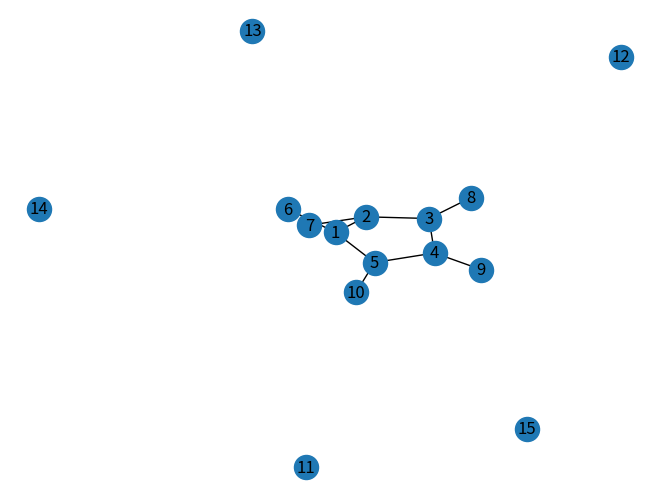
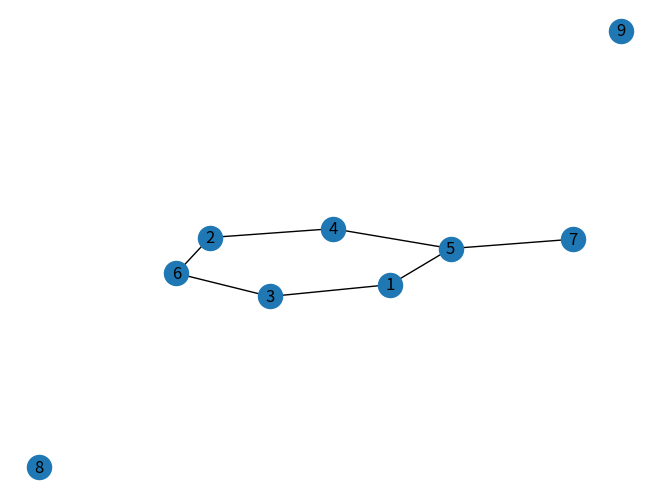
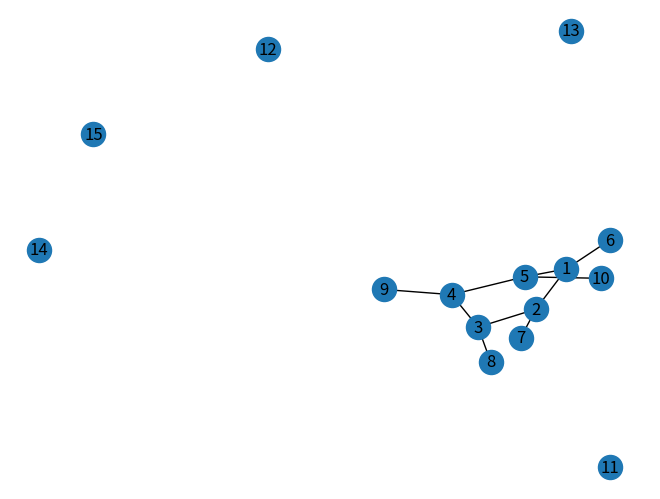
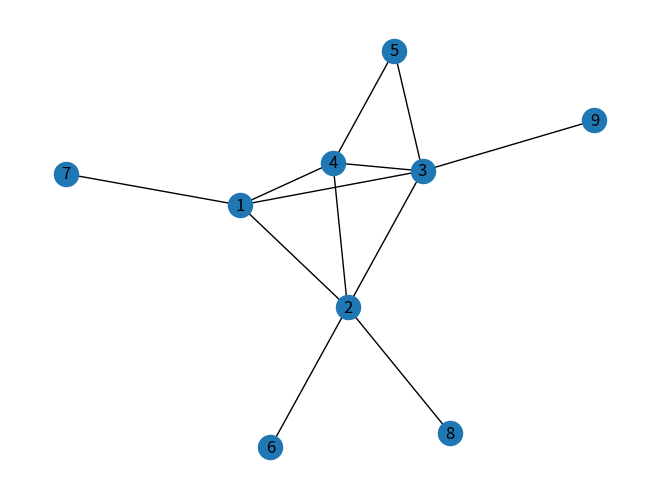
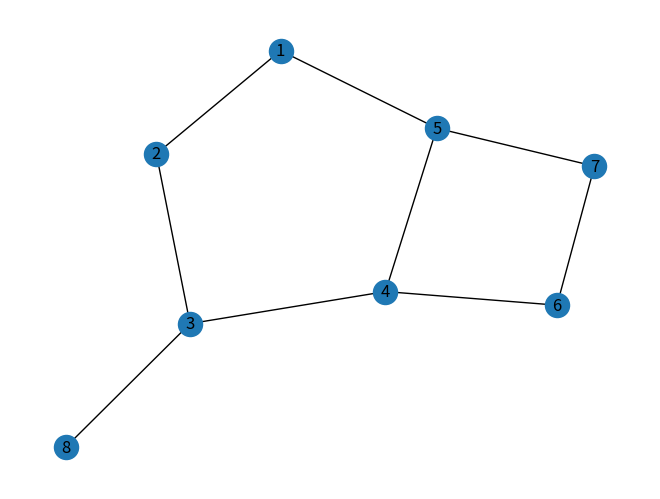

The matplotlib source for these figures, in order:

import matplotlib
import matplotlib.pyplot as plt
import numpy as np
import networkx as nx
import csv
import logging
matplotlib.use('Agg')
logging.basicConfig(level=logging.WARNING)
gamma = 0.5
g = nx.Graph()
nx.add_path(g, [1])
# pentagon graph
K = nx.Graph()
nx.add_path(K, [1,2,3,4,5,1])
nx.add_path(K, [1, 6])
nx.add_path(K, [2, 7])
nx.add_path(K, [3, 8])
nx.add_path(K, [4, 9])
nx.add_path(K, [5, 10])
K.add_nodes_from([11,12,13,14,15])
nx.draw(K, with_labels=True)
plt.savefig("pentagon")
rewards_dict_K = {2:0.2,3: 0.2, 4: 0.2, 5: 0.2, 6: -0.2,
                7: -0.2, 8: -0.2, 9: -0.2,
                10: -0.2, 11: -0.2, 12: -0.2,
                13: -0.2, 14: -0.2, 15: -0.2}

# almost star shape
H = nx.Graph()
nx.add_path(H, [1,3,6,2,4,5,1])
nx.add_path(H, [5,7])
H.add_nodes_from([8,9])
plt.figure()
nx.draw(H, with_labels=True)
plt.savefig("almost_star")
rewards_dict_H = {2: 0.2, 3: 0.2, 4: 0.2, 5: 0.2, 6: 0.2,
                7: -0.2, 8: -0.2, 9: -0.2}

# weird shape
I = nx.Graph()
nx.add_path(I, [1,5,7,6,4,5,2,3,8])
nx.add_path(I, [8,10])
nx.add_path(I, [3,13])
nx.add_path(I, [2,11])
nx.add_path(I, [11,12])
nx.add_path(I, [7,9])
plt.figure()
nx.draw(K, with_labels=True)
plt.savefig("scribble")
rewards_dict_I = {2: 0.2, 3: 0.2, 4: 0.2, 5: 0.2, 6: 0.2,
                7: 0.2, 8: 0.2, 9: -0.2,
                10: -0.2, 11: -0.2, 12: -0.2,
                13: -0.2}
# kite
J = nx.Graph()
nx.add_path(J, [1,2,3,4,2,3,1,4,5,4,2,6])
nx.add_path(J, [5,3])
nx.add_path(J, [1,7])
nx.add_path(J, [2,8])
nx.add_path(J, [3,9])
plt.figure()
nx.draw(J, with_labels=True)
plt.savefig("pentagon")
rewards_dict_J = {2:0.2 ,3: 0.2, 4: 0.2, 5: -0.2, 6: 0.2,
                7: -0.2, 8: -0.2, 9: -0.2}

all_graphs = [K,H,I,J]
complex_graphs = []
complex_graphs_append = complex_graphs.append
for comp in all_graphs:
   Gsub = g.subgraph(comp)
   if Gsub not in complex_graphs:
      complex_graphs_append(Gsub)
#plt.figure()
#nx.draw(complex_graphs, with_labels=True)
#plt.savefig("all graphs")
#print(G.edges)
action_returns = []
node_order = []
value_dict = {}
rewards_dict = {}
dens = nx.density(g)
value_dict[dens] = 0

def network():
    global imag_n
    iteration = 0
    for graph in range(len(all_graphs)):
        iteration = iteration+1
        G = all_graphs[graph]
        logging.warning(G)
        if all_graphs[graph] == K:
            rewards_dict = rewards_dict_K
        if all_graphs[graph] == H:
            rewards_dict = rewards_dict_H
        if all_graphs[graph] == I:
            rewards_dict = rewards_dict_I
        else:
            rewards_dict = rewards_dict_K

    # empty dictionary, add key in loop if not in there already (if it is just update current)
        iter = 0
    # value iteration
        while True:
            logging.warning(value_dict)
            iter = iter+1
        # Initial value functions of states are 0
            all_nodes = list(g.nodes) # all current nodes
            logging.warning(all_nodes)
            d = nx.density(g)
        # get neighbors
            neighbors = []
            update = 0
            imag_n = 0
            neighb_val = {}
            for k in range(len(all_nodes)):
                neighbors = neighbors + list(G.neighbors(all_nodes[k]))
            neighbors = list(set(neighbors) - set(all_nodes))
            logging.warning(neighbors)
            for m in range(len(neighbors)):
                for k in range(len(all_nodes)):
                    curr_nb = G.neighbors(all_nodes[k])
                    if neighbors[m] in curr_nb:
                        logging.warning('Checking nieghbors and temp density')
                    # density of adding temporary node
                        nx.add_path(g, [all_nodes[k], neighbors[m]])
                        temp_dens = nx.density(g)
                        g.remove_node(neighbors[m]) # remove node
                    # add new state if new density
                        if temp_dens not in value_dict:
                            logging.warning("Value function of new density")
                        # find corresponding reward
                            reward = rewards_dict[neighbors[m]]
                            update = reward + gamma*0
                            logging.warning("reward:")
                            logging.warning(reward)
                            imag_n = 0 + gamma*0 # add imaginary node value function
                        else:
                            logging.warning("Updating value function of density")
                        # get value function of neighbor
                            old_val = value_dict[temp_dens]
                            reward = rewards_dict[neighbors[m]]
                            update = reward + gamma * old_val
                            logging.warning("reward:")
                            logging.warning(reward)
                        # add imaginary node value function
                            imag_n = 0 + gamma * old_val
                        logging.warning("update node and value fn in list:")
                        neighb_val[neighbors[m]] = update
                        neighb_val[16] = imag_n
        #find the node that has the highest value function
            logging.warning("find max val fn in list")
            logging.warning(neighb_val)
            added_n = max(neighb_val, key = neighb_val.get) # max, get index
            if added_n == 16:
                logging.warning("if imaginary node then stop")
                break
            else:
                for k in range(len(all_nodes)):
                    logging.warning("if not imaginary then get neighbors of current nodes")
                    neighbors = list(G.neighbors(all_nodes[k]))
                    for j in range(len(neighbors)):
                        if neighbors[j] == added_n:
                            logging.warning(added_n)
                            nx.add_path(g, [added_n, all_nodes[k]])
                            value_dict[d] = neighb_val[added_n]
            logging.warning(value_dict)
        if iteration == 1:
            file = open("Value_dictionary K.txt", "w")
            str_dictionary = repr(value_dict)
            file.write("value_dict  = " + str_dictionary + "\n")
            file.close()
        if iteration == 2:
            file = open("Value_dictionary H.txt", "w")
            str_dictionary = repr(value_dict)
            file.write("value_dict  = " + str_dictionary + "\n")
            file.close()
        if iteration == 3:
            file = open("Value_dictionary I.txt", "w")
            str_dictionary = repr(value_dict)
            file.write("value_dict  = " + str_dictionary + "\n")
            file.close()
        else:
            file = open("Value_dictionary J.txt", "w")
            str_dictionary = repr(value_dict)
            file.write("value_dict  = " + str_dictionary + "\n")
            file.close()
    return g
p = network()
plt.figure()
nx.draw(p, with_labels=True)
plt.savefig("final")
file = open("Value_dictionary Final.txt","w")
str_dictionary = repr(value_dict)
file.write("value_dict  = " + str_dictionary + "\n")
file.close()
